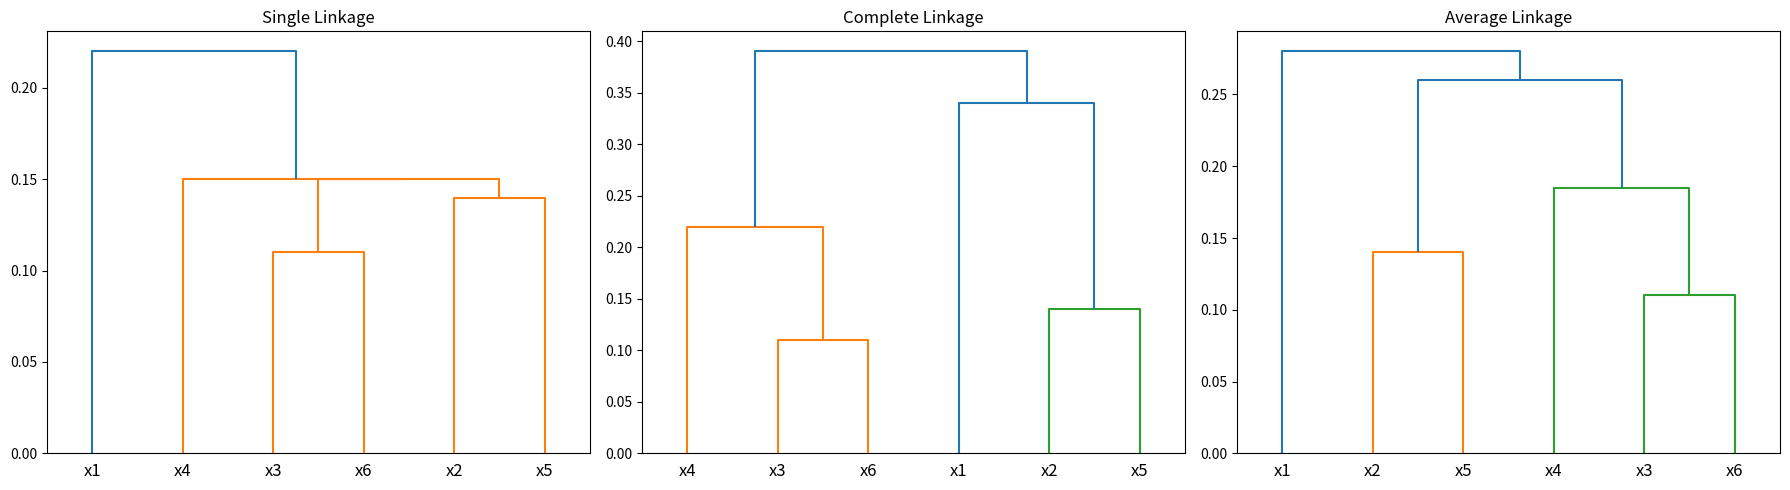

Reproduce this figure in Python.
import numpy as np
from scipy.cluster.hierarchy import linkage, dendrogram
from scipy.spatial.distance import squareform
import matplotlib.pyplot as plt

# Distâncias entre os itens x1 a x6
distances = [
    [0, 0.24, 0.22, 0.37, 0.34, 0.23],
    [0.24, 0, 0.15, 0.20, 0.14, 0.25],
    [0.22, 0.15, 0, 0.15, 0.28, 0.11],
    [0.37, 0.20, 0.15, 0, 0.29, 0.22],
    [0.34, 0.14, 0.28, 0.29, 0, 0.39],
    [0.23, 0.25, 0.11, 0.22, 0.39, 0]
]

# Converter lista de listas em uma matriz simétrica
dist_matrix = np.array(distances)

# Converter a matriz simétrica em uma forma condensada
condensed_dist_matrix = squareform(dist_matrix)

# Realizando os agrupamentos para cada tipo de linkage
single_linkage = linkage(condensed_dist_matrix, method='single')
complete_linkage = linkage(condensed_dist_matrix, method='complete')
average_linkage = linkage(condensed_dist_matrix, method='average')

# Plotando os dendrogramas
fig, axes = plt.subplots(1, 3, figsize=(18, 5))
dendrogram(single_linkage, ax=axes[0], labels=['x1', 'x2', 'x3', 'x4', 'x5', 'x6'])
axes[0].set_title('Single Linkage')

dendrogram(complete_linkage, ax=axes[1], labels=['x1', 'x2', 'x3', 'x4', 'x5', 'x6'])
axes[1].set_title('Complete Linkage')

dendrogram(average_linkage, ax=axes[2], labels=['x1', 'x2', 'x3', 'x4', 'x5', 'x6'])
axes[2].set_title('Average Linkage')

plt.tight_layout()
plt.show()
